Run: headless pygame with SDL's dummy video driver; simulated clock (each Clock.tick advances the game by its frame time, no real sleeping); random seed 0; keys injected as events and as key.get_pressed() state; mouse plan: one left click at the window centre at the start of phase 2, then a move to the lower-right quarter at the start of phase 3.
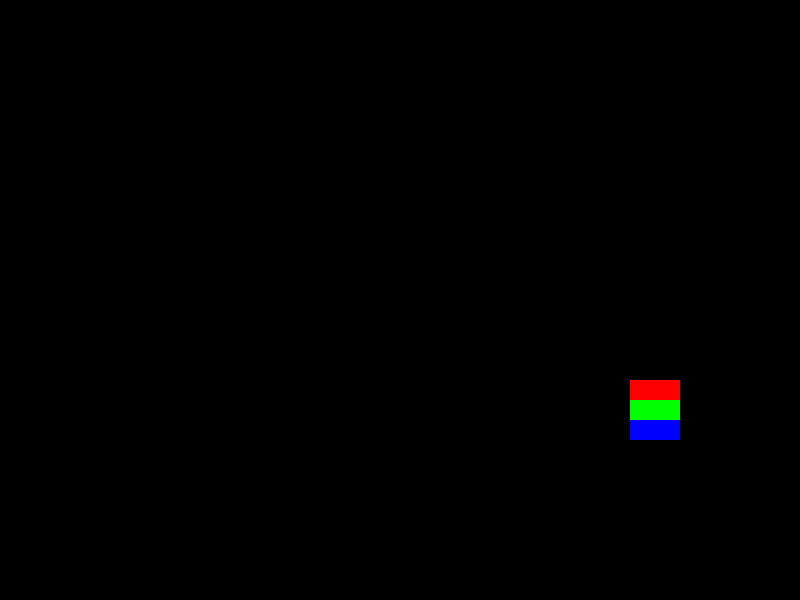
Frame 1 of 4 · flips 1–60 · no input
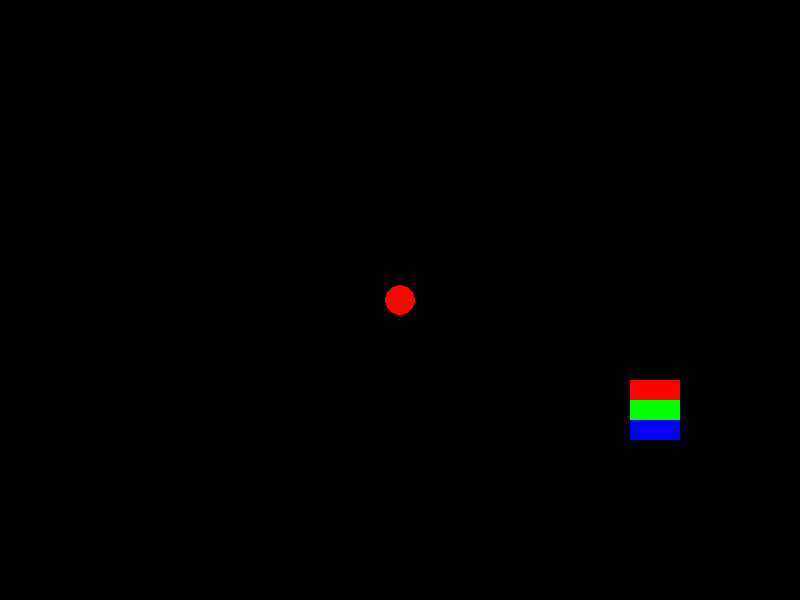
Frame 2 of 4 · flips 61–180 · clicked the window centre · tapped SPACE, RETURN · held RIGHT (→), D
Frame 3 of 4 · flips 181–300 · moved the mouse to the lower-right quarter · held DOWN (↓), S · screen unchanged from frame 2, image omitted
Frame 4 of 4 · flips 301–420 · held LEFT (←), A, UP (↑), W · screen unchanged from frame 3, image omitted

The pygame program that drew these frames:

import pygame

pygame.display.init()
winx = 800
winy = 600
screen = pygame.display.set_mode((winx,winy))
#canvas = pygame.display.set_mode((400,300))

done = False
rad = 15
red = (255,0,0)
green = (0,255,0)
blue = (0,0,255)
black = (0,0,0)
white = (255,255,255)
curColor = red
width = 50
height = 20
red_rect_pos = (630,380)
green_rect_pos = (630,400)
blue_rect_pos = (630,420)

print("Current Color is "+str(curColor)+"!!")
while not done:
    #tempString = "Your current color is "+str(curColor)+" !!!:)"
    #tempS = tempFont.render(tempString,True,white)

    events = pygame.event.get()
    mPos = pygame.mouse.get_pos()
    mPress = pygame.mouse.get_pressed()
    for e in events:
        if e.type == pygame.KEYDOWN:
            if e.key == pygame.K_ESCAPE:
                done = True
            if e.key == pygame.K_w:
                curColor = white
                print("Current color is White !")

            if e.key == pygame.K_0:
                rad = 5
                print("Current size is 5 pix")
            if e.key == pygame.K_1:
                rad = 10
                print("Brush Size = TEN")
            if e.key == pygame.K_2:
                rad = 15
                print("Brush Size = FIFTEEN")
            if e.key == pygame.K_3:
                rad = 20
                print("Brush Size = TWENTY")

            #Paint and Colors
            if e.key == pygame.K_BACKSPACE:
                screen.fill((black))
                print("Screen is BLANK!")

            if e.key == pygame.K_r:
                curColor = red
                print("Current Color is RED!")
            if mPos >= (630,380) and mPos <= (680,400):
                curColor = red;
                print("Current color is red")

            if e.key == pygame.K_g:
                curColor = green
                print("Current Color is GREEN!")
            if e.key == pygame.K_b:
                curColor = blue
                print("Current Color is BLU!!")
        if mPress == (1,0,0):
            if mPos[0] > 550 or mPos[1] > 450:
                break;
            else:
                print("DRAWING!")
                pygame.draw.circle(screen,curColor,(mPos),rad)
        if mPress == (0,0,1):
            print("ERASING!!")
            pygame.draw.circle(screen,black,(mPos),15)

    #Draw Pallete
    pygame.draw.rect(screen,red,(630,380,width,height))
    pygame.draw.rect(screen,green,(630,380+height,width,height))
    pygame.draw.rect(screen,blue,(630,380+height*2,width,height))
    pygame.display.flip()

#pygame.font.quit()
pygame.display.quit()
